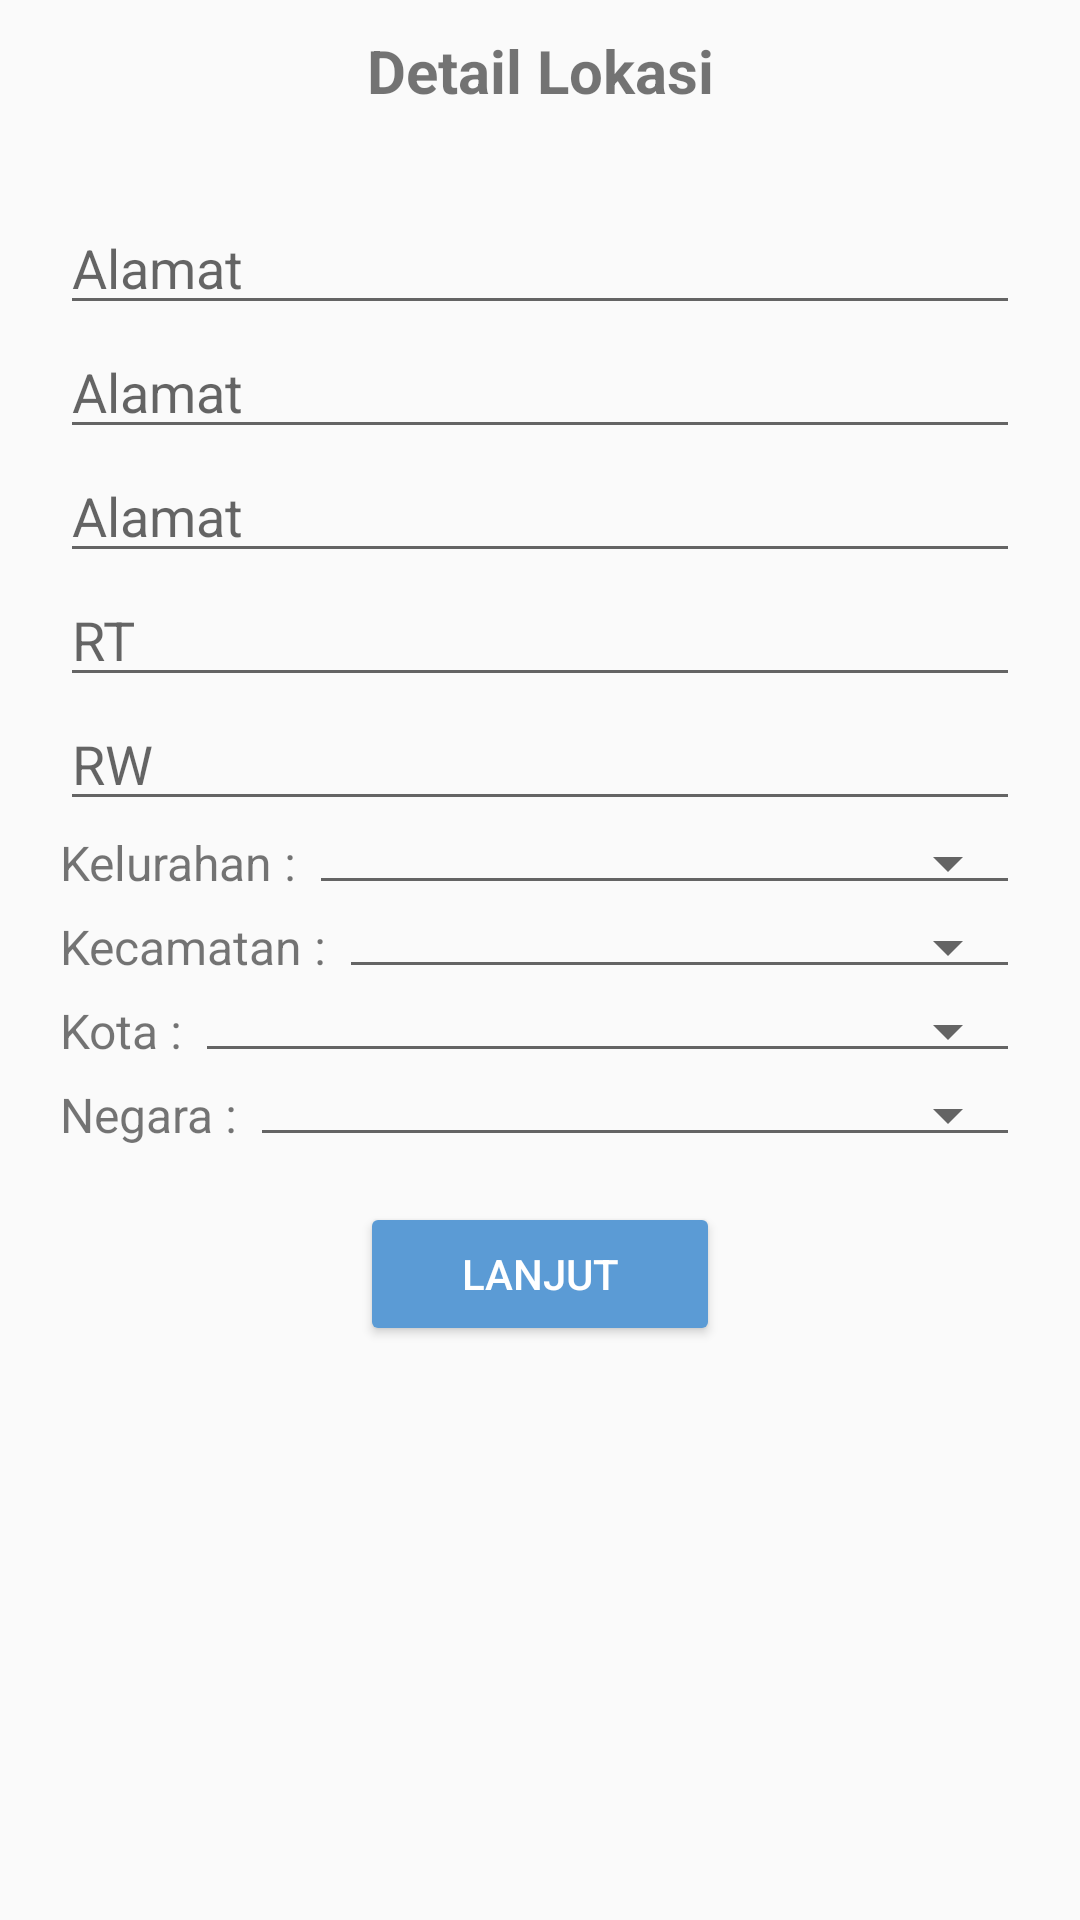

This screen was rendered from an Android layout file. Write that file and the resources it references.
<!-- AndroidManifest.xml: application theme AppTheme.NoActionBar -->
<!-- res/layout/fragment_lokasi_visit.xml -->
<?xml version="1.0" encoding="utf-8"?>
<RelativeLayout xmlns:android="http://schemas.android.com/apk/res/android"
    xmlns:app="http://schemas.android.com/apk/res-auto"
    xmlns:tools="http://schemas.android.com/tools"
    android:layout_width="match_parent"
    android:layout_height="match_parent"
    tools:context=".DetailLokasi">

    <ScrollView
        android:layout_width="match_parent"
        android:layout_height="wrap_content">

        <LinearLayout
            android:layout_width="match_parent"
            android:layout_height="match_parent"
            android:orientation="vertical"
            android:paddingBottom="10dp"
            android:paddingLeft="20dp"
            android:paddingRight="20dp">

            <TextView
                android:layout_width="match_parent"
                android:layout_height="wrap_content"
                android:layout_marginBottom="20dp"
                android:gravity="center"
                android:padding="10dp"
                android:text="Detail Lokasi"
                android:textSize="20dp"
                android:textStyle="bold" />

            <EditText
                android:id="@+id/etLat"
                android:layout_width="match_parent"
                android:layout_height="wrap_content"
                android:hint="Alamat" />

            <EditText
                android:id="@+id/etLon"
                android:layout_width="match_parent"
                android:layout_height="wrap_content"
                android:hint="Alamat" />

            <EditText
                android:id="@+id/etAlamat"
                android:layout_width="match_parent"
                android:layout_height="wrap_content"
                android:hint="Alamat" />

            <EditText
                android:id="@+id/etRT"
                android:layout_width="match_parent"
                android:layout_height="wrap_content"
                android:hint="RT" />

            <EditText
                android:id="@+id/etRW"
                android:layout_width="match_parent"
                android:layout_height="wrap_content"
                android:hint="RW" />

            <LinearLayout
                android:layout_width="match_parent"
                android:layout_height="wrap_content"
                android:gravity="center"
                android:orientation="horizontal">

                <TextView
                    android:layout_width="wrap_content"
                    android:layout_height="wrap_content"
                    android:text="Kelurahan : "
                    android:textSize="16sp" />

                <Spinner
                    android:id="@+id/spinKelurahan"
                    android:layout_width="match_parent"
                    android:layout_height="wrap_content"
                    android:spinnerMode="dropdown"
                    style="@style/Base.Widget.AppCompat.Spinner.Underlined"
                    android:textAlignment="textStart" />
            </LinearLayout>

            <LinearLayout
                android:layout_width="match_parent"
                android:layout_height="wrap_content"
                android:gravity="center"
                android:orientation="horizontal">

                <TextView
                    android:layout_width="wrap_content"
                    android:layout_height="wrap_content"
                    android:text="Kecamatan : "
                    android:textSize="16sp" />

                <Spinner
                    android:id="@+id/spinKecamatan"
                    android:layout_width="match_parent"
                    android:layout_height="wrap_content"
                    android:spinnerMode="dropdown"
                    style="@style/Base.Widget.AppCompat.Spinner.Underlined"
                    android:textAlignment="textStart" />
            </LinearLayout>

            <LinearLayout
                android:layout_width="match_parent"
                android:layout_height="wrap_content"
                android:gravity="center"
                android:orientation="horizontal">

                <TextView
                    android:layout_width="wrap_content"
                    android:layout_height="wrap_content"
                    android:text="Kota : "
                    android:textSize="16sp" />

                <Spinner
                    android:id="@+id/spinKota"
                    android:layout_width="match_parent"
                    android:layout_height="wrap_content"
                    android:spinnerMode="dropdown"
                    style="@style/Base.Widget.AppCompat.Spinner.Underlined"
                    android:textAlignment="textEnd" />
            </LinearLayout>

            <LinearLayout
                android:layout_width="match_parent"
                android:layout_height="wrap_content"
                android:gravity="center"
                android:orientation="horizontal">

                <TextView
                    android:layout_width="wrap_content"
                    android:layout_height="wrap_content"
                    android:text="Negara : "
                    android:textSize="16sp" />

                <Spinner
                    android:id="@+id/spinNegara"
                    android:layout_width="match_parent"
                    android:layout_height="wrap_content"
                    android:spinnerMode="dropdown"
                    style="@style/Base.Widget.AppCompat.Spinner.Underlined"
                    android:textAlignment="textStart" />
            </LinearLayout>

            <Button
                android:id="@+id/btnLanjut"
                android:layout_width="120dp"
                android:layout_height="wrap_content"
                android:layout_gravity="bottom|center"
                android:backgroundTint="@color/colorPrimary"
                android:clickable="true"
                android:text="Lanjut"
                android:layout_marginTop="15dp"
                android:textColor="@color/cardview_light_background" />
        </LinearLayout>
    </ScrollView>

</RelativeLayout>
<!-- resources referenced by this layout -->
<resources>
  <color name="colorPrimary">#5b9bd5</color>
  <style name="AppTheme.NoActionBar">
          <item name="windowActionBar">false</item>
          <item name="windowNoTitle">true</item>
      </style>
</resources>
